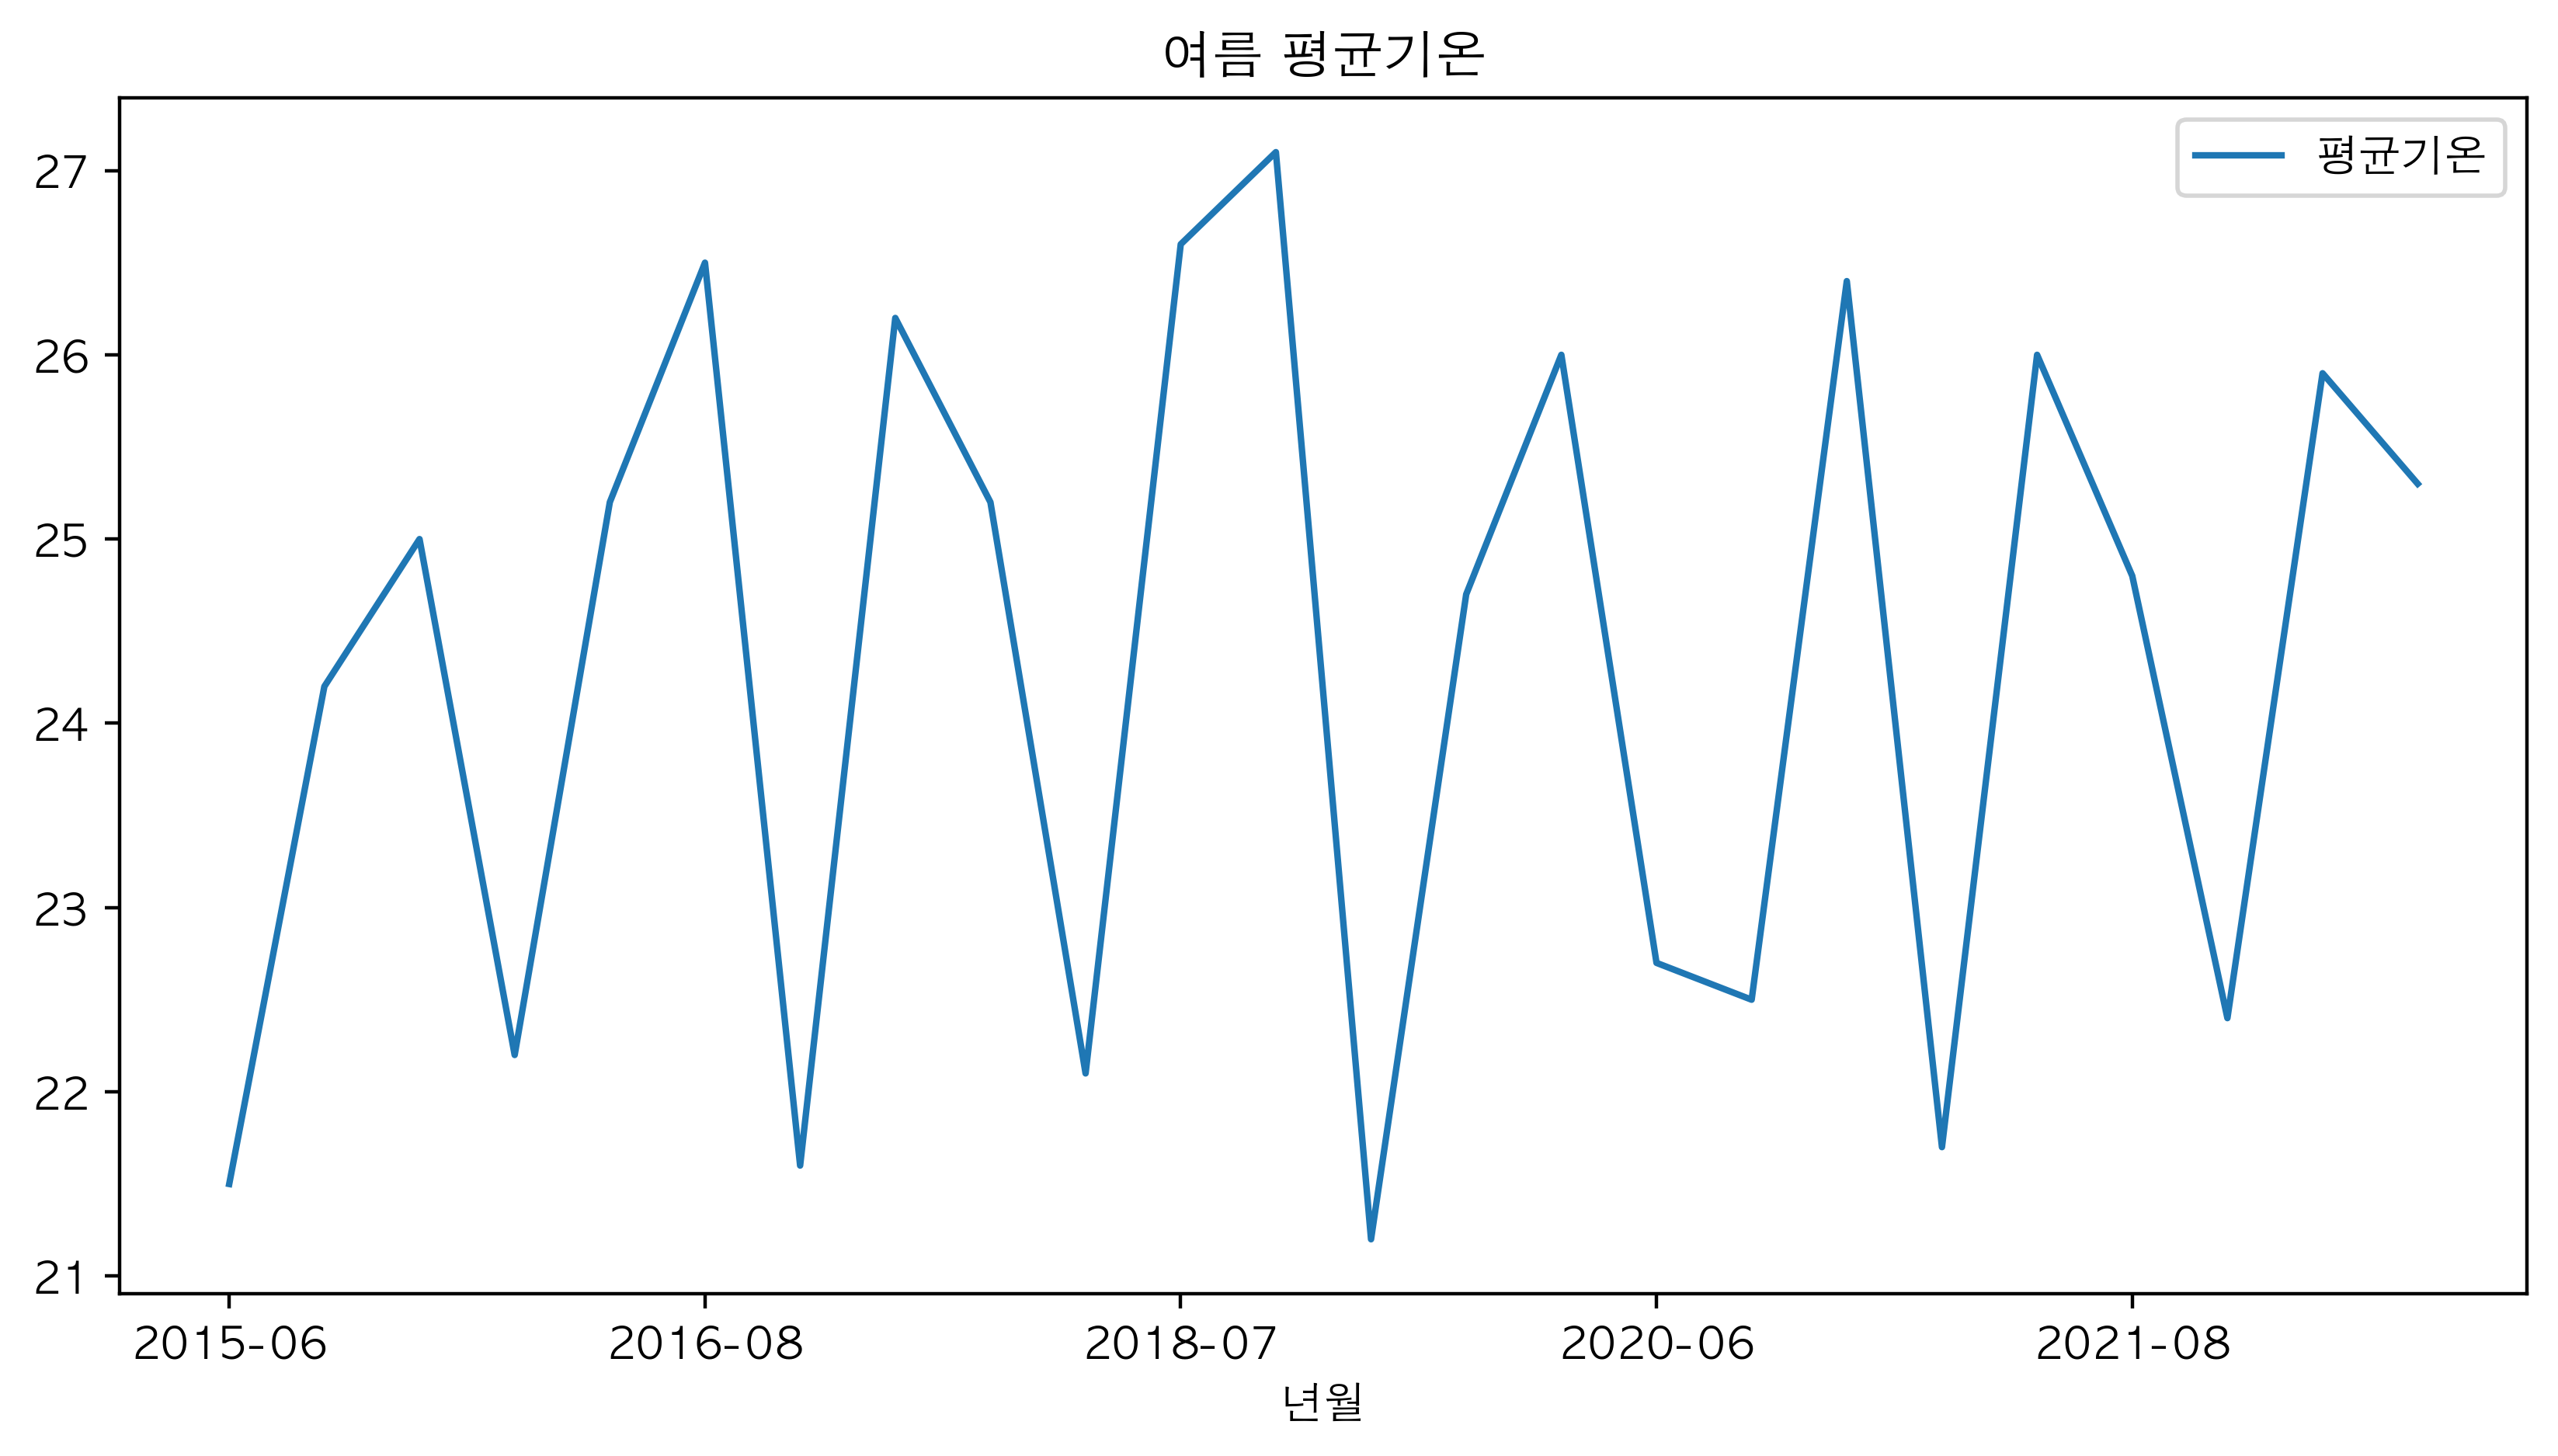

Python code for this plot:
import pandas as pd
import matplotlib.pyplot as plt

plt.rcParams['font.family'] = "AppleGothic"

filename = 'temp.csv'
myframe = pd.read_csv(filename, encoding='utf-8')

myframe = myframe.set_index(keys='년월')
print(myframe)

myframe.plot(kind='line', title='여름 평균기온', figsize=(10, 6), legend=True)

filename = 'temp_Graph.png'
plt.savefig(filename, dpi=400, bbox_inches='tight')
print(filename + ' Saved...')
plt.show()